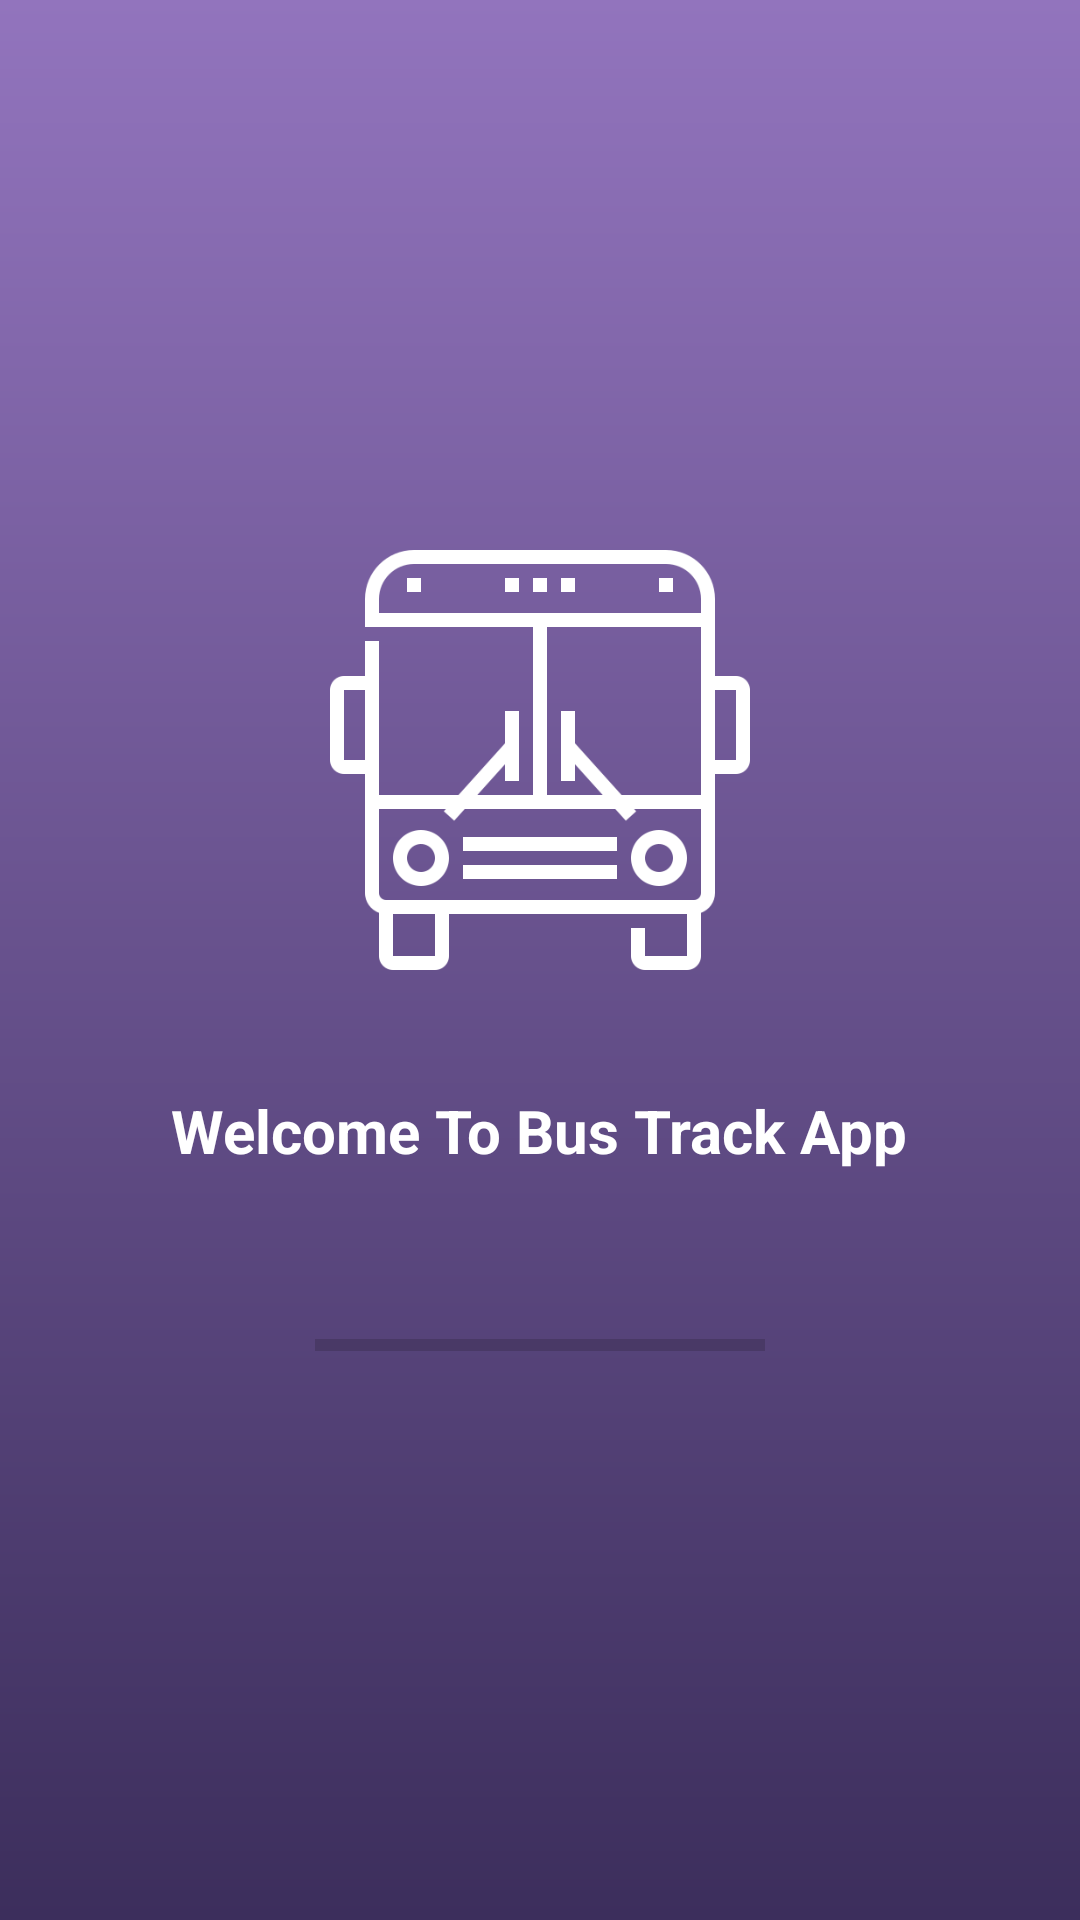

This screen was rendered from an Android layout file. Write that file and the resources it references.
<!-- AndroidManifest.xml: activity theme AppTheme.NoActionBar -->
<!-- res/layout/activity_splash.xml -->
<?xml version="1.0" encoding="utf-8"?>
<RelativeLayout xmlns:android="http://schemas.android.com/apk/res/android"
xmlns:tools="http://schemas.android.com/tools"
android:layout_width="match_parent"
android:layout_height="match_parent"
android:background="@drawable/bg_splash_gradient"
tools:context=".SplashActivity">

<LinearLayout
    android:layout_width="match_parent"
    android:layout_height="wrap_content"
    android:layout_centerInParent="true"
    android:gravity="center"
    android:orientation="vertical">

    <ImageView
        android:layout_width="match_parent"
        android:layout_height="180dp"
        android:paddingBottom="40dp"
        android:src="@drawable/splashlogo" />

    <TextView
        android:layout_width="wrap_content"
        android:layout_height="wrap_content"
        android:layout_centerInParent="true"
        android:text="Welcome To Bus Track App"
        android:textColor="@android:color/white"
        android:textSize="20sp"
        android:textStyle="bold" />

    <ProgressBar
        android:id="@+id/splashProgress"
        style="?android:attr/progressBarStyleHorizontal"
        android:layout_width="150dp"
        android:layout_height="wrap_content"
        android:layout_marginTop="50dp" />

</LinearLayout>

</RelativeLayout>
<!-- resources referenced by this layout -->
<resources>
  <!-- drawable bg_splash_gradient (drawable) -->
  <?xml version="1.0" encoding="utf-8"?>
  <shape xmlns:android="http://schemas.android.com/apk/res/android">
  
  <gradient
      android:angle="90"
      android:endColor="@color/colorPrimarySplash"
      android:startColor="@color/colorPrimaryDarkSplash" />
  
  
  </shape>
  <!-- drawable splashlogo: png bitmap (drawable, 9401 bytes) -->
  <style name="AppTheme.NoActionBar">
          <item name="windowActionBar">false</item>
          <item name="windowNoTitle">true</item>
          <item name="android:windowTranslucentStatus">true</item>
      </style>
  <color name="colorPrimarySplash">#9274BD</color>
  <color name="colorPrimaryDarkSplash">#3C2E5C</color>
</resources>
